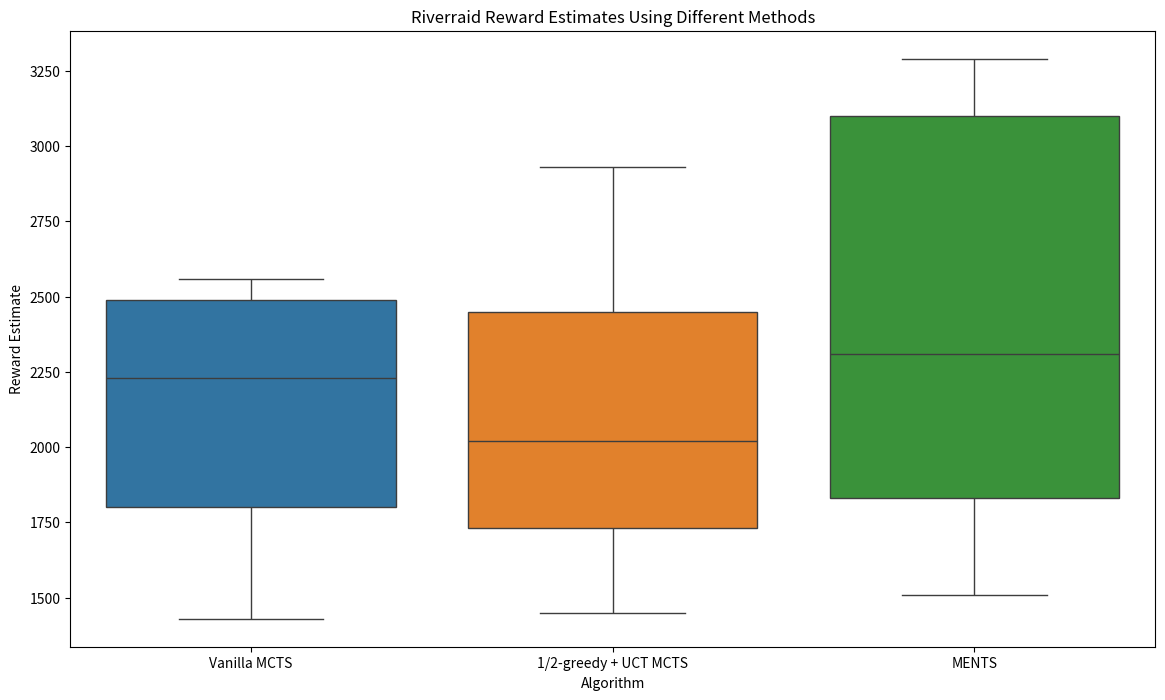

Here is the Python script that generated this plot:

import matplotlib.pyplot as plt
import seaborn as sns
import pandas as pd
results_dict = {
    "Vanilla MCTS": [2490,1430,2230,1800,2560],
    "1/2-greedy + UCT MCTS": [2020,2450,1450,1730,2930],
    "MENTS": [3100,1510,1830,2310,3290],
}


df = pd.DataFrame(results_dict)

# Plot using seaborn
plt.figure(figsize=(14, 8))
sns.boxplot(data=df)
plt.title("Riverraid Reward Estimates Using Different Methods")
plt.xlabel("Algorithm")
plt.ylabel("Reward Estimate")
plt.show()